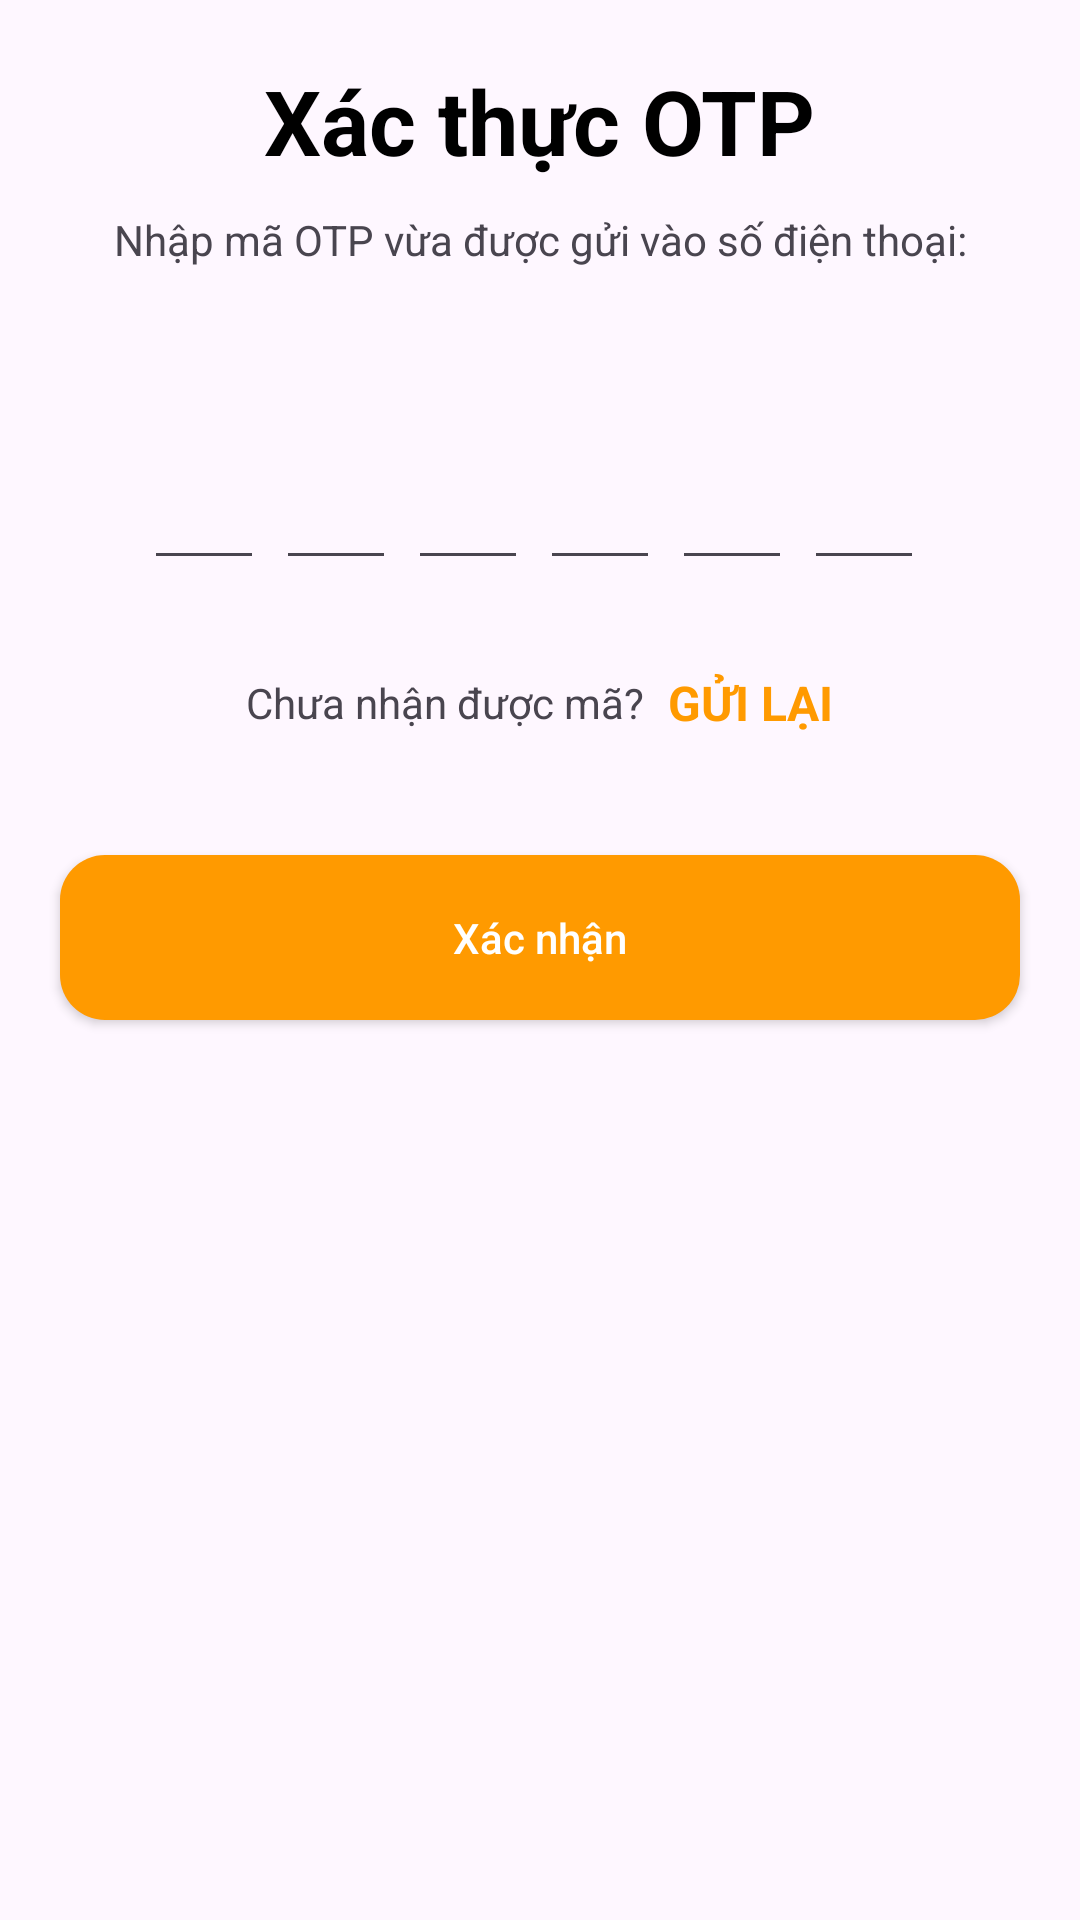

Produce the Android XML layout that renders to this screen, including the resource entries it uses.
<!-- AndroidManifest.xml: application theme Theme.Shopping -->
<!-- res/layout/fragment_verify_phone_number.xml -->
<?xml version="1.0" encoding="utf-8"?>
<FrameLayout xmlns:android="http://schemas.android.com/apk/res/android"
    android:layout_width="match_parent"
    android:layout_height="match_parent"
    xmlns:app="http://schemas.android.com/apk/res-auto"
    xmlns:tools="http://schemas.android.com/tools"
    tools:context=".activity.profile.personal_profile.VerifyPhoneNumberFragment">

    <LinearLayout
        android:layout_width="match_parent"
        android:layout_height="match_parent"
        android:orientation="vertical"
        android:layout_gravity="center"
        >
        <TextView
            android:layout_width="wrap_content"
            android:layout_height="wrap_content"
            android:layout_gravity="center"
            android:text="Xác thực OTP"
            android:textColor="@color/black"
            android:textSize="30sp"
            android:layout_marginTop="20dp"
            android:textStyle="bold"
            tools:ignore="MissingConstraints" />

        <TextView
            android:id="@+id/phone_number"
            android:layout_width="match_parent"
            android:layout_height="wrap_content"
            android:text="Nhập mã OTP vừa được gửi vào số điện thoại:"
            android:gravity="center"
            android:layout_marginTop="10dp"/>

        <TextView
            android:layout_width="match_parent"
            android:layout_height="wrap_content"
            android:textSize="14sp"
            android:gravity="center"
            android:layout_marginTop="5dp"
            android:textStyle="bold"/>


        <LinearLayout
            android:layout_width="match_parent"
            android:layout_height="wrap_content"
            android:layout_marginTop="40dp"
            android:gravity="center"
            android:orientation="horizontal">

            <EditText
                android:id="@+id/input1"
                android:layout_height="40dp"
                android:layout_width="40dp"
                android:gravity="center"
                android:imeOptions="actionNext"
                android:importantForAutofill="no"
                android:layout_marginEnd="4dp"
                android:maxLength="1"
                android:textSize="20sp"
                android:inputType="number"
                android:textStyle="bold"
                tools:ignore="LabelFor"/>
            <EditText
                android:id="@+id/input2"
                android:layout_height="40dp"
                android:layout_width="40dp"
                android:gravity="center"
                android:imeOptions="actionNext"
                android:importantForAutofill="no"
                android:layout_marginEnd="4dp"
                android:maxLength="1"
                android:textSize="20sp"
                android:inputType="number"
                android:textStyle="bold"
                tools:ignore="LabelFor"/>
            <EditText
                android:id="@+id/input3"
                android:layout_height="40dp"
                android:layout_width="40dp"
                android:gravity="center"
                android:imeOptions="actionNext"
                android:importantForAutofill="no"
                android:layout_marginEnd="4dp"
                android:maxLength="1"
                android:textSize="20sp"
                android:inputType="number"
                android:textStyle="bold"
                tools:ignore="LabelFor"/>
            <EditText
                android:id="@+id/input4"
                android:layout_height="40dp"
                android:layout_width="40dp"
                android:gravity="center"
                android:imeOptions="actionNext"
                android:importantForAutofill="no"
                android:layout_marginEnd="4dp"
                android:maxLength="1"
                android:textSize="20sp"
                android:inputType="number"
                android:textStyle="bold"
                tools:ignore="LabelFor"/>
            <EditText
                android:id="@+id/input5"
                android:layout_height="40dp"
                android:layout_width="40dp"
                android:gravity="center"
                android:imeOptions="actionNext"
                android:importantForAutofill="no"
                android:layout_marginEnd="4dp"
                android:maxLength="1"
                android:textSize="20sp"
                android:inputType="number"
                android:textStyle="bold"
                tools:ignore="LabelFor"/>
            <EditText
                android:id="@+id/input6"
                android:layout_height="40dp"
                android:layout_width="40dp"
                android:gravity="center"
                android:imeOptions="actionNext"
                android:importantForAutofill="no"
                android:layout_marginEnd="4dp"
                android:maxLength="1"
                android:textSize="20sp"
                android:inputType="number"
                android:textStyle="bold"
                tools:ignore="LabelFor"/>

        </LinearLayout>

        <LinearLayout
            android:layout_width="match_parent"
            android:layout_height="wrap_content"
            android:layout_marginTop="30dp"
            android:gravity="center"
            android:orientation="horizontal">

            <TextView
                android:layout_width="wrap_content"
                android:layout_height="wrap_content"
                android:text="Chưa nhận được mã?" />

            <TextView
                android:id="@+id/resendOTP"
                android:layout_width="wrap_content"
                android:layout_height="wrap_content"
                android:layout_marginStart="8dp"
                android:text="GỬI LẠI"
                android:textSize="16sp"
                android:textColor="#FF9A00"
                android:textStyle="bold"/>
        </LinearLayout>

        <androidx.appcompat.widget.AppCompatButton
            android:id="@+id/update_phone_number"
            android:layout_width="match_parent"
            android:layout_height="55dp"
            android:layout_marginEnd="20dp"
            android:layout_marginStart="20dp"
            android:text="Xác nhận"
            android:background="@drawable/round_back_orange_15"
            android:textAllCaps="false"
            android:layout_marginTop="40dp"
            android:textColor="#FFFFFF"/>
    </LinearLayout>
</FrameLayout>
<!-- resources referenced by this layout -->
<resources>
  <color name="black">#FF000000</color>
  <!-- drawable round_back_orange_15 (drawable) -->
  <?xml version="1.0" encoding="utf-8"?>
  <shape xmlns:android="http://schemas.android.com/apk/res/android">
      <solid android:color="#FF9A00"></solid>
      <corners android:radius="15dp" />
  </shape>
  <style name="Theme.Shopping" parent="Base.Theme.Shopping" />
  <style name="Base.Theme.Shopping" parent="Theme.Material3.DayNight.NoActionBar">
          <item name="colorPrimary">@color/purple500</item>
          <item name="colorPrimaryVariant">@color/purple_700</item>
          <item name="colorOnPrimary">@color/white</item>
          <item name="colorSecondary">@color/teal_200</item>
          <item name="colorSecondaryVariant">@color/teal_700</item>
          <item name="colorOnSecondary">@color/black</item>
          <item name="android:statusBarColor" tools:targetApi="1">?attr/colorPrimaryVariant</item>
      </style>
  <color name="purple500">#FF6200EE</color>
  <color name="purple_700">#F4F3F7</color>
  <color name="white">#FFFFFFFF</color>
  <color name="teal_200">#FF03DAC5</color>
  <color name="teal_700">#FF018786</color>
</resources>
